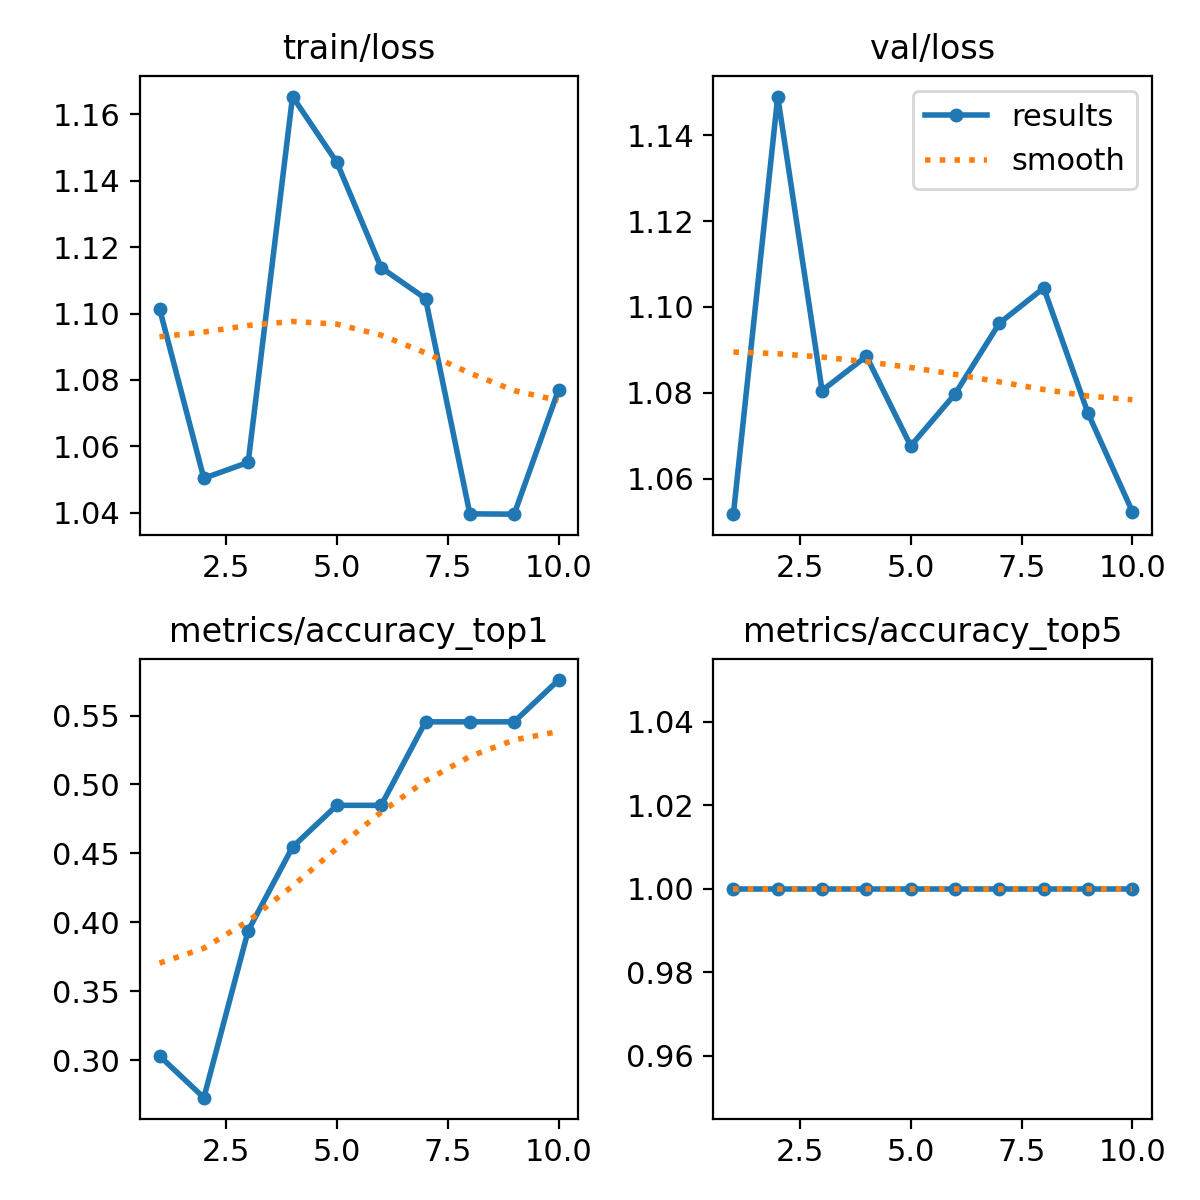

Source data for this figure (header and first rows):
epoch, train/loss, metrics/accuracy_top1, metrics/accuracy_top5, val/loss, lr/pg0, lr/pg1, lr/pg2
1, 1.101, 0.303, 1, 1.052, 1.428e-05, 1.428e-05, 1.428e-05
2, 1.05, 0.2727, 1, 1.149, 3.2584e-05, 3.2584e-05, 3.2584e-05
3, 1.055, 0.3939, 1, 1.081, 4.7148e-05, 4.7148e-05, 4.7148e-05
4, 1.165, 0.4546, 1, 1.089, 5.7973e-05, 5.7973e-05, 5.7973e-05
5, 1.145, 0.4849, 1, 1.068, 6.5058e-05, 6.5058e-05, 6.5058e-05
6, 1.114, 0.4849, 1, 1.08, 6.8403e-05, 6.8403e-05, 6.8403e-05
7, 1.105, 0.5454, 1, 1.096, 6.8009e-05, 6.8009e-05, 6.8009e-05
8, 1.04, 0.5454, 1, 1.104, 6.3876e-05, 6.3876e-05, 6.3876e-05
9, 1.04, 0.5454, 1, 1.075, 5.6003e-05, 5.6003e-05, 5.6003e-05
10, 1.077, 0.5758, 1, 1.052, 4.439e-05, 4.439e-05, 4.439e-05
